The GitHub repository AnirudhTantry/GlaucomaDetector contains a labelled image folder "AUGMENTED_DATASET" with 2 categories: abnormal, normal. Examples follow, each with its label.

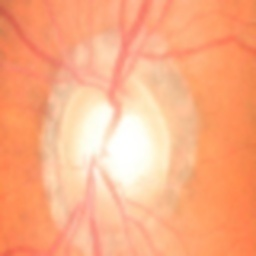
Label: abnormal

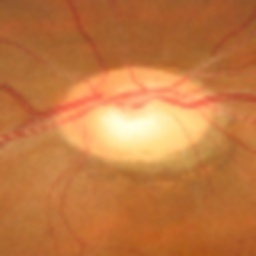
Label: abnormal

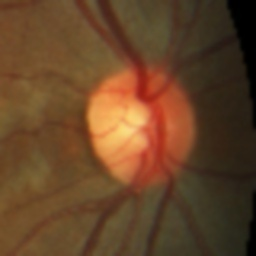
Label: normal

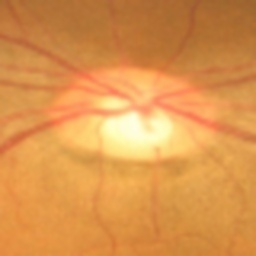
Label: normal

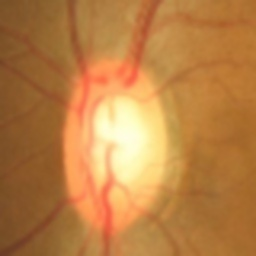
Label: abnormal

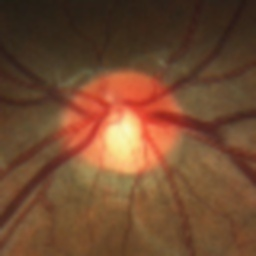
Label: normal
